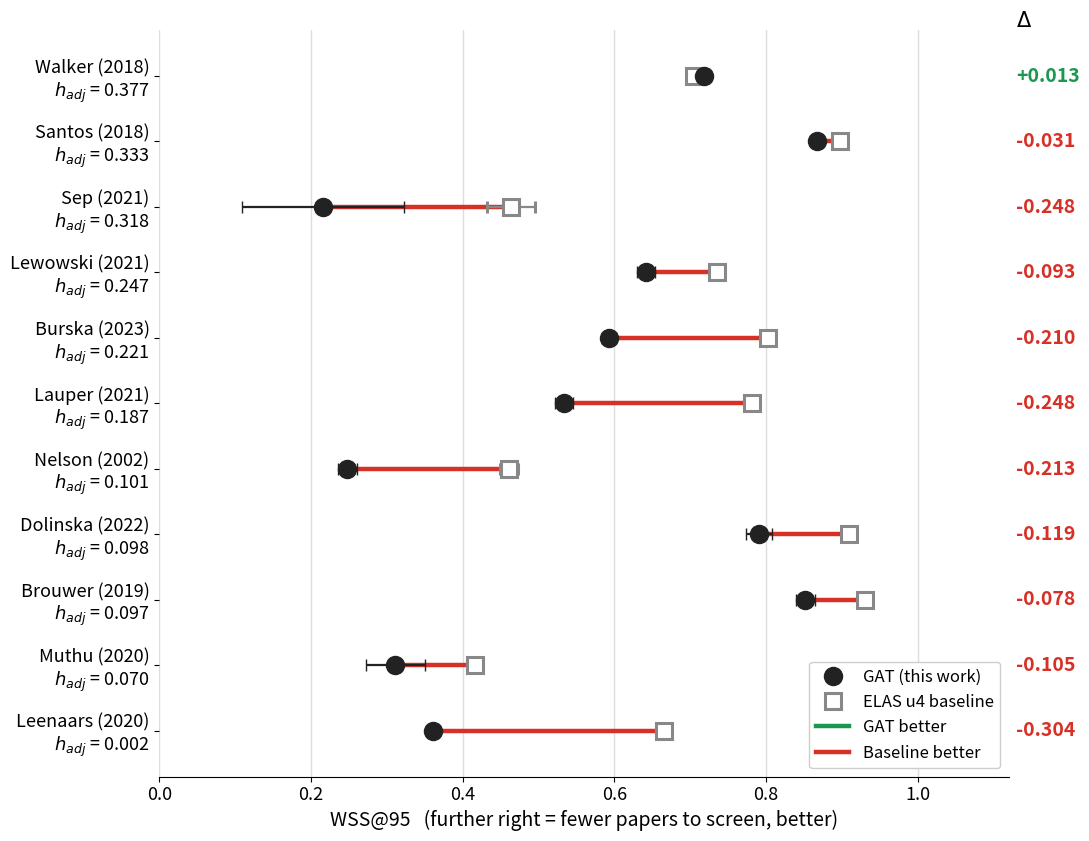

Generate this figure with matplotlib: (Note: this script raises an exception after producing the figure.)
import matplotlib.pyplot as plt
from matplotlib.lines import Line2D
import numpy as np

# (dataset, h_adj, GAT mean, GAT std, ELAS mean, ELAS std) — order matches tab:wss95 (top = highest h_adj)
rows = [
    ("Walker (2018)",   0.377, 0.718, 0.004, 0.705, 0.001),
    ("Santos (2018)",   0.333, 0.867, 0.006, 0.898, 0.004),
    ("Sep (2021)",      0.318, 0.216, 0.107, 0.464, 0.032),
    ("Lewowski (2021)", 0.247, 0.642, 0.012, 0.735, 0.002),
    ("Burska (2023)",   0.221, 0.593, 0.009, 0.803, 0.004),
    ("Lauper (2021)",   0.187, 0.534, 0.012, 0.782, 0.001),
    ("Nelson (2002)",   0.101, 0.248, 0.013, 0.461, 0.012),
    ("Dolinska (2022)", 0.098, 0.791, 0.017, 0.910, 0.000),
    ("Brouwer (2019)",  0.097, 0.852, 0.013, 0.930, 0.000),
    ("Muthu (2020)",    0.070, 0.311, 0.039, 0.416, 0.007),
    ("Leenaars (2020)", 0.002, 0.361, 0.003, 0.665, 0.001),
]

WIN  = "#1a9850"   # colourblind-safe green
LOSS = "#d73027"   # colourblind-safe red
GAT_C  = "#222222"
ELAS_C = "#888888"

n = len(rows)
ys = np.arange(n)[::-1]  # top row = first entry

fig, ax = plt.subplots(figsize=(11, 8.5))

for (name, hadj, g, gsd, e, esd), y in zip(rows, ys):
    delta = g - e
    col = WIN if delta > 0 else LOSS
    # connecting line (direction cue)
    ax.plot([e, g], [y, y], color=col, lw=3.2, zorder=1, solid_capstyle="round")
    # ELAS = open square, GAT = filled circle (distinguishable by SHAPE, not just colour)
    ax.errorbar(e, y, xerr=esd, fmt="s", ms=12, mfc="white", mec=ELAS_C,
                mew=2.2, ecolor=ELAS_C, elinewidth=1.6, capsize=4, zorder=2)
    ax.errorbar(g, y, xerr=gsd, fmt="o", ms=13, mfc=GAT_C, mec=GAT_C,
                ecolor=GAT_C, elinewidth=1.6, capsize=4, zorder=3)
    # delta value at right margin, sign-coloured
    ax.text(1.13, y, f"{delta:+.3f}", color=col, fontsize=14,
            fontweight="bold", va="center", ha="left")

# y labels: dataset + h_adj on second line
labels = [f"{r[0]}\n$h_{{adj}}$ = {r[1]:.3f}" for r in rows]
ax.set_yticks(ys)
ax.set_yticklabels(labels, fontsize=13)
ax.set_ylim(-0.7, n - 0.3)

ax.set_xlim(0, 1.12)
ax.set_xticks(np.arange(0, 1.01, 0.2))
ax.tick_params(axis="x", labelsize=13)
ax.set_xlabel("WSS@95   (further right = fewer papers to screen, better)", fontsize=14)

# delta column header
ax.text(1.13, n - 0.15, r"$\Delta$", fontsize=15, fontweight="bold",
        va="center", ha="left")

ax.grid(axis="x", color="#dddddd", lw=1)
ax.set_axisbelow(True)
for s in ["top", "right", "left"]:
    ax.spines[s].set_visible(False)

# legend by shape
legend = [
    Line2D([0],[0], marker="o", color="w", mfc=GAT_C, mec=GAT_C, ms=13, label="GAT (this work)"),
    Line2D([0],[0], marker="s", color="w", mfc="white", mec=ELAS_C, mew=2.2, ms=12, label="ELAS u4 baseline"),
    Line2D([0],[0], color=WIN,  lw=3.2, label="GAT better"),
    Line2D([0],[0], color=LOSS, lw=3.2, label="Baseline better"),
]
ax.legend(handles=legend, fontsize=12, loc="lower right", frameon=True,
          framealpha=0.95, edgecolor="#cccccc")

plt.tight_layout()
plt.savefig("outputs/wss95_dumbbell.pdf", bbox_inches="tight")
plt.savefig("outputs/wss95_dumbbell.png", dpi=150, bbox_inches="tight")
print("done")
